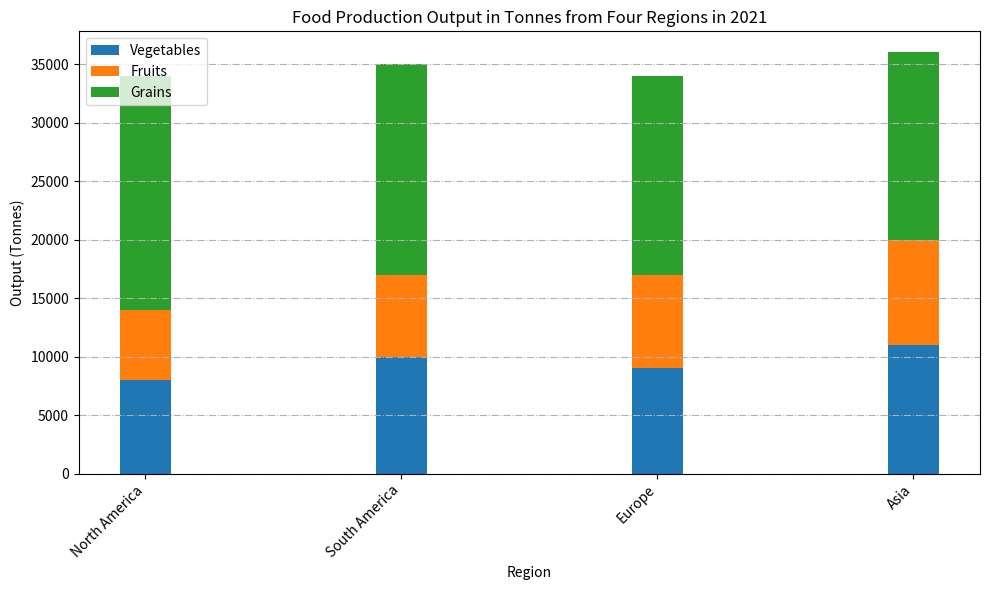

The matplotlib source for this figure: (Note: this script raises an exception after producing the figure.)

import matplotlib.pyplot as plt
import numpy as np

# Set up data
region = ["North America","South America","Europe","Asia"]
vegetables = [8000,10000,9000,11000]
fruits = [6000,7000,8000,9000]
grains = [20000,18000,17000,16000]

# Set figure
fig = plt.figure(figsize=(10,6))
ax = fig.add_subplot()

# Plot data
ax.bar(region, vegetables, width=0.2, label="Vegetables")
ax.bar(region, fruits, bottom=vegetables, width=0.2, label="Fruits")
ax.bar(region, grains, bottom=np.array(vegetables)+np.array(fruits), width=0.2, label="Grains")

# Set labels
ax.set_title('Food Production Output in Tonnes from Four Regions in 2021')
ax.set_xlabel('Region')
ax.set_ylabel('Output (Tonnes)')
ax.set_xticklabels(region, rotation=45, ha="right")
plt.legend(loc="upper left")

# Plot grid
ax.grid(axis='y', linestyle='-.')

# Resize image
plt.tight_layout()

# Save figure
plt.savefig('bar chart/png/163.png', bbox_inches='tight')

# Clear figure
plt.clf()
